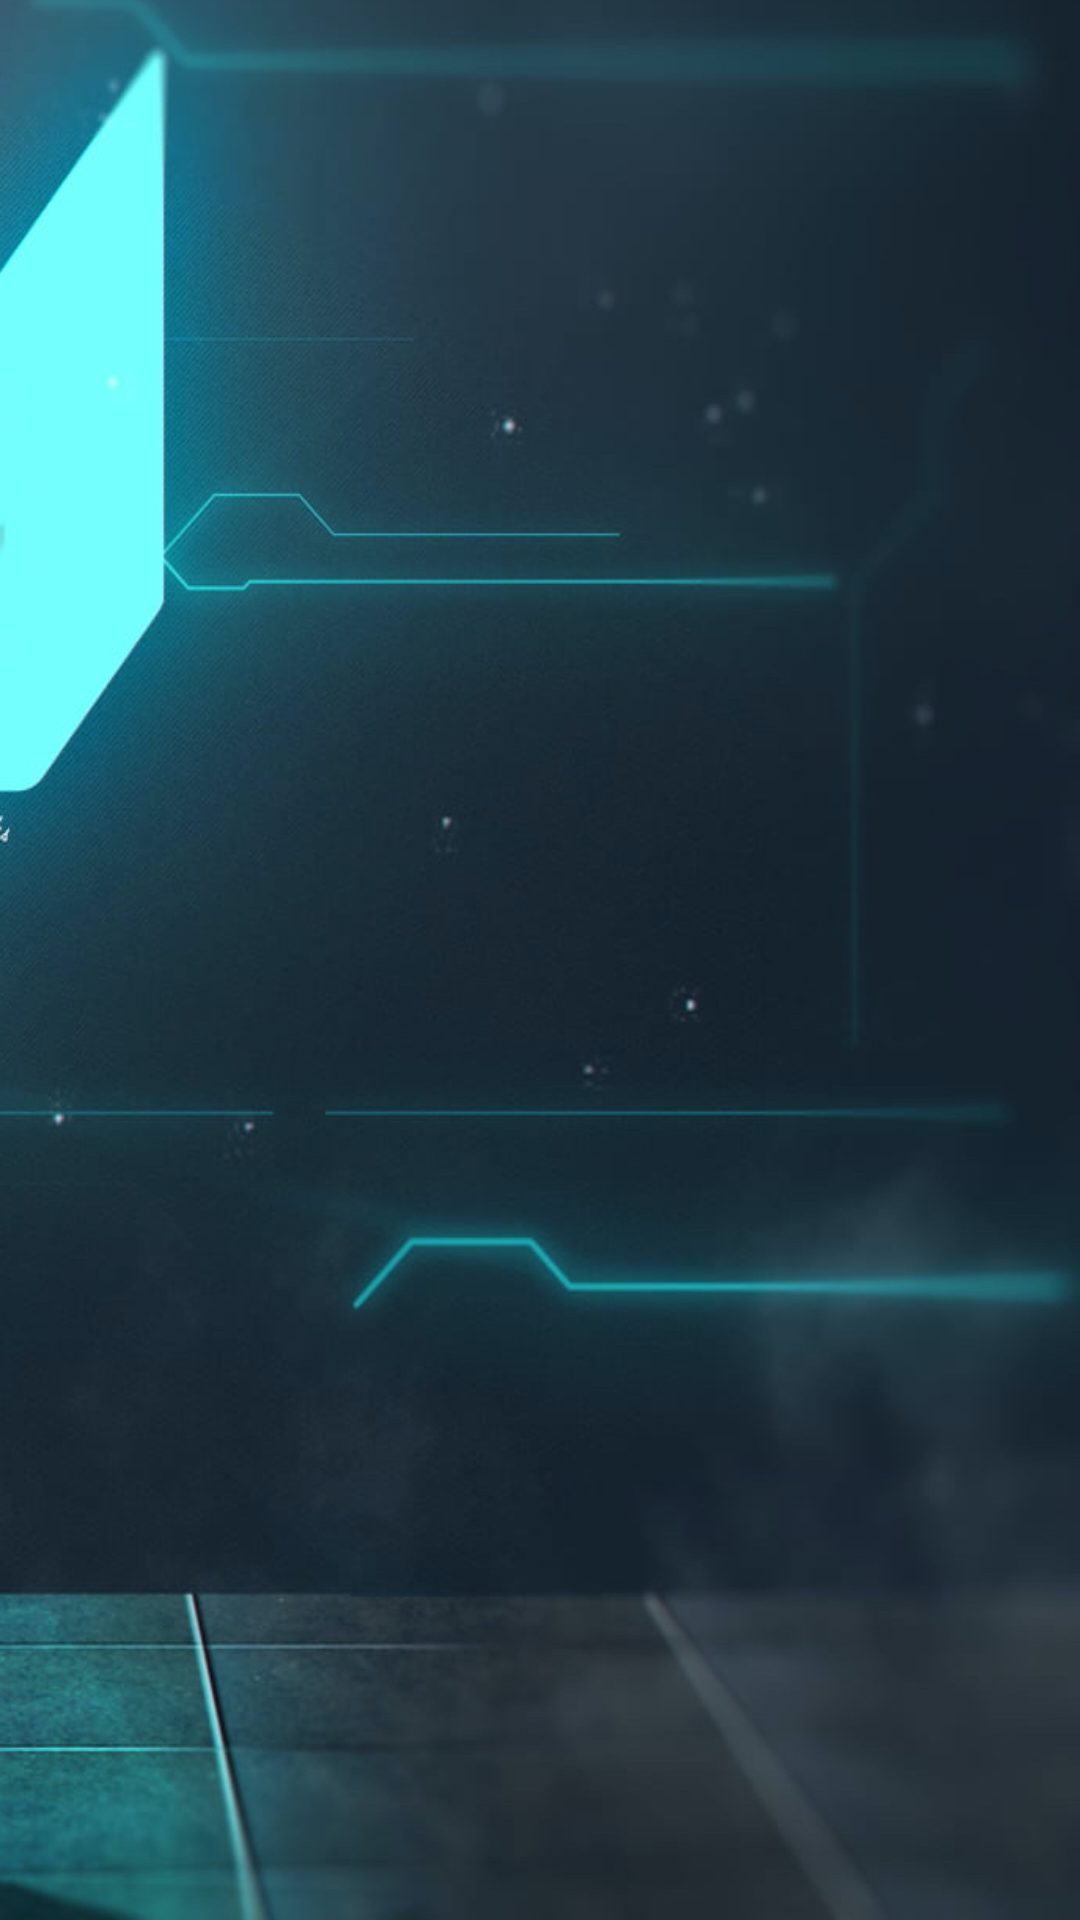

The Android layout XML behind this screen, and the referenced resources:
<!-- AndroidManifest.xml: application theme Theme.PasswordGenerator -->
<!-- res/layout/activity_dev.xml -->
<?xml version="1.0" encoding="utf-8"?>
<androidx.constraintlayout.widget.ConstraintLayout xmlns:android="http://schemas.android.com/apk/res/android"
    xmlns:app="http://schemas.android.com/apk/res-auto"
    xmlns:tools="http://schemas.android.com/tools"
    android:layout_width="match_parent"
    android:layout_height="match_parent"
    android:background="@drawable/velorant_velar_xv"
    tools:context=".DevActivity">

    <ListView
        android:id="@+id/listView"
        android:layout_width="315dp"
        android:layout_height="160dp"
        android:layout_marginTop="1dp"
        app:layout_constraintEnd_toEndOf="parent"
        app:layout_constraintStart_toStartOf="parent"
        app:layout_constraintTop_toTopOf="parent" />

    <TextView
        android:id="@+id/textView4"
        android:layout_width="345dp"
        android:layout_height="189dp"
        android:textColor="#FAF8F8"
        android:textSize="30sp"
        android:textStyle="bold"
        app:layout_constraintBottom_toBottomOf="parent"
        app:layout_constraintEnd_toEndOf="parent"
        app:layout_constraintStart_toStartOf="parent" />

</androidx.constraintlayout.widget.ConstraintLayout>
<!-- resources referenced by this layout -->
<resources>
  <!-- drawable velorant_velar_xv: png bitmap (drawable, 404970 bytes) -->
  <style name="Theme.PasswordGenerator" parent="Theme.MaterialComponents.DayNight.DarkActionBar">
          
          <item name="colorPrimary">@color/purple_200</item>
          <item name="colorPrimaryVariant">@color/purple_700</item>
          <item name="colorOnPrimary">@color/black</item>
          
          <item name="colorSecondary">#2F88DF</item>
          <item name="colorSecondaryVariant">@color/teal_200</item>
          <item name="colorOnSecondary">@color/black</item>
          
          <item name="android:statusBarColor" tools:targetApi="l">?attr/colorPrimaryVariant</item>
          
      </style>
  <color name="purple_200">#A8050505</color>
  <color name="purple_700">#050505</color>
  <color name="black">#FF000000</color>
  <color name="teal_200">#2F6E32</color>
</resources>
